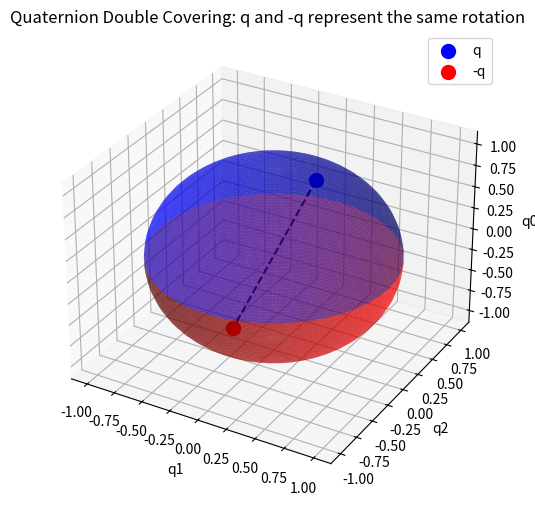
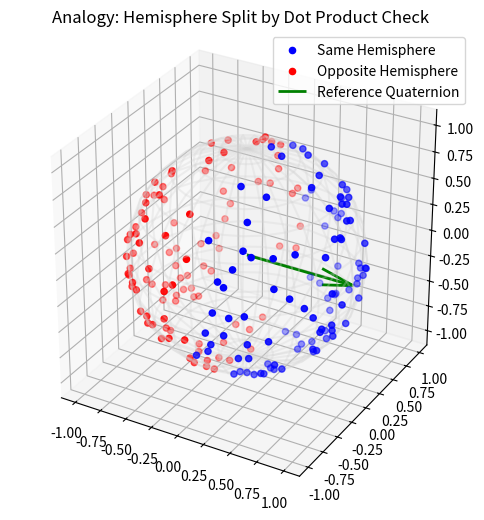

Source code (Python) for these figures, in order:
import numpy as np
import matplotlib.pyplot as plt




# Generate two hemispheres of the 4D quaternion unit sphere projected into 3D (ignore q0)
phi = np.linspace(0, np.pi, 50)
theta = np.linspace(0, 2*np.pi, 50)
phi, theta = np.meshgrid(phi, theta)

# Construct quaternion points q = [q0, q1, q2, q3], project only (q1,q2,q3)
q0 = np.cos(phi/2)
q1 = np.sin(phi/2) * np.cos(theta)
q2 = np.sin(phi/2) * np.sin(theta)
q3 = np.zeros_like(q0)

# Plot two points: q and -q
q = np.array([0.9, 0.3, 0.1, -0.2])
q = q / np.linalg.norm(q)
q_neg = -q

fig = plt.figure(figsize=(8,6))
ax = fig.add_subplot(111, projection='3d')

# Plot the sphere (hemisphere projection)
ax.plot_surface(q1, q2, q0, alpha=0.5, color='blue')
ax.plot_surface(-q1, -q2, -q0, alpha=0.5, color='red')

# Plot the quaternions (ignoring q0 in visualization)
ax.scatter(q[1], q[2], q[0], color='blue', s=100, label="q")
ax.scatter(q_neg[1], q_neg[2], q_neg[0], color='red', s=100, label="-q")

# Draw a line connecting q and -q
ax.plot([q[1], q_neg[1]], [q[2], q_neg[2]], [q[0], q_neg[0]], 'k--')

# Labels
ax.set_xlabel("q1")
ax.set_ylabel("q2")
ax.set_zlabel("q0")
ax.set_title("Quaternion Double Covering: q and -q represent the same rotation")
ax.legend()


# Create some example quaternion points (projected into 3D for visualization)
np.random.seed(0)
N = 200
points = np.random.randn(N, 3)
points /= np.linalg.norm(points, axis=1, keepdims=True)  # normalize to unit sphere

# Reference vector (like previous quaternion)
ref = np.array([1, 0, 0])

# Compute dot product to split hemispheres
dots = points @ ref
same_side = points[dots >= 0]
opposite_side = points[dots < 0]

# Plot
fig = plt.figure(figsize=(6,6))
ax = fig.add_subplot(111, projection="3d")

# Unit sphere wireframe
u, v = np.mgrid[0:2*np.pi:30j, 0:np.pi:15j]
x = np.cos(u)*np.sin(v)
y = np.sin(u)*np.sin(v)
z = np.cos(v)
ax.plot_wireframe(x, y, z, color="lightgray", alpha=0.3)

# Plot points: same hemisphere (blue), opposite hemisphere (red)
ax.scatter(same_side[:,0], same_side[:,1], same_side[:,2], color="blue", label="Same Hemisphere")
ax.scatter(opposite_side[:,0], opposite_side[:,1], opposite_side[:,2], color="red", label="Opposite Hemisphere")

# Reference vector
ax.quiver(0,0,0, ref[0],ref[1],ref[2], color="green", linewidth=2, label="Reference Quaternion")

ax.set_title("Analogy: Hemisphere Split by Dot Product Check")
ax.legend()
ax.set_box_aspect([1,1,1])


plt.show()

#%%
def normalize_quaternion_with_history(q_new, q_ref):
    # Standard shortest path
    if np.dot(q_new, q_ref) < 0:
        q_new = -q_new

    # At 180°: dot ≈ 0 → use axis alignment with previous
    if abs(np.dot(q_new, q_ref)) < 1e-4:
        # Extract axis from q_ref (previous)
        axis_ref = q_ref[1:] / np.linalg.norm(q_ref[1:]) if q_ref[0] < 0.9 else q_ref[1:]

        # Extract axis from q_new
        axis_new = q_new[1:] / np.linalg.norm(q_new[1:]) if q_new[0] < 0.9 else q_new[1:]

        # If axes are opposite, flip q_new
        if np.dot(axis_ref, axis_new) < 0:
            q_new = -q_new

    return q_new / np.linalg.norm(q_new)
